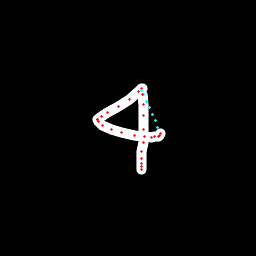

The file beside this chart, header and first rows:
x, y, hover, eod
142.3, 88.02, 0.0, 0.0
141.7, 89, 0.0, 0.0
138.2, 91.39, 0.0, 0.0
129.2, 99.19, 0.0, 0.0
118.4, 106.4, 0.0, 0.0
107.9, 112.4, 0.0, 0.0
101.4, 116.9, 0.0, 0.0
97.64, 119.1, 0.0, 0.0
97.21, 120, 0.0, 0.0
98.15, 122, 0.0, 0.0
102.5, 125, 0.0, 0.0
111.6, 129.4, 0.0, 0.0
121.4, 132.9, 0.0, 0.0
134.4, 135.6, 0.0, 0.0
144.7, 136.4, 0.0, 0.0
151.2, 137.4, 0.0, 0.0
154.8, 136.9, 0.0, 0.0
158, 136.9, 0.0, 0.0
159.7, 135.8, 0.0, 0.0
160.4, 133.9, 0.0, 0.0
157.9, 127.4, 1.0, 0.0
155.1, 120.8, 1.0, 0.0
152.3, 114.2, 1.0, 0.0
149.5, 107.6, 1.0, 0.0
146.7, 101, 1.0, 0.0
143.9, 94.39, 1.0, 0.0
141.7, 90.01, 1.0, 0.0
142.1, 94.73, 0.0, 0.0
143, 104.2, 0.0, 0.0
143.7, 115.6, 0.0, 0.0
143.4, 129.8, 0.0, 0.0
143, 142.2, 0.0, 0.0
142, 151.1, 0.0, 0.0
141.3, 158.2, 0.0, 0.0
141.8, 163.1, 0.0, 0.0
141.5, 166.9, 0.0, 0.0
141.2, 169.6, 0.0, 1.0
